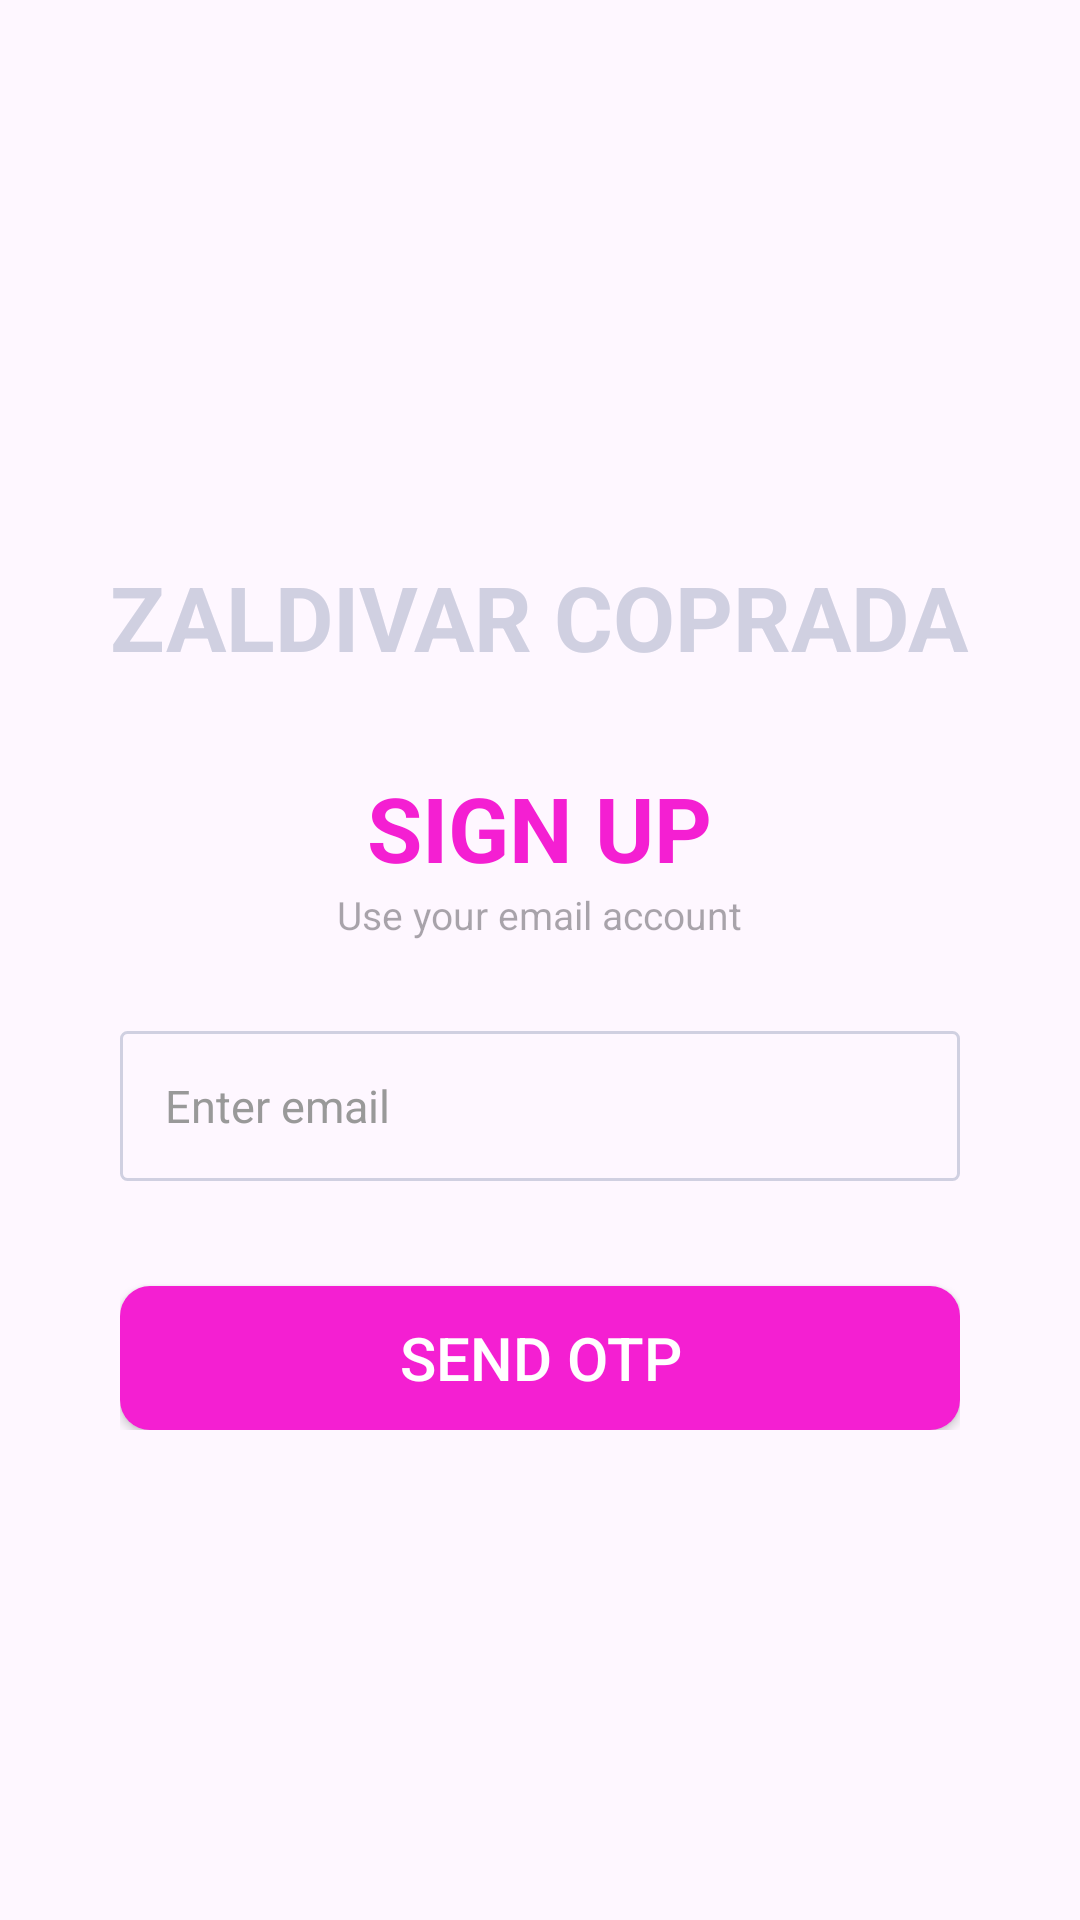

The Android layout XML behind this screen, and the referenced resources:
<!-- AndroidManifest.xml: application theme Theme.Tab -->
<!-- res/layout/activity_signup.xml -->
<?xml version="1.0" encoding="utf-8"?>
<androidx.appcompat.widget.LinearLayoutCompat
    xmlns:android="http://schemas.android.com/apk/res/android"
    xmlns:tools="http://schemas.android.com/tools"
    android:orientation="vertical"
    android:paddingTop="20dp"
    android:layout_width="match_parent"
    android:layout_height="match_parent"
    android:paddingLeft="20dp"
    android:paddingRight="20dp"
    tools:context=".Signup_Activity">

    <androidx.appcompat.widget.LinearLayoutCompat
        android:layout_marginTop="35dp"
        android:layout_marginBottom="30dp"
        android:gravity="center"
        android:orientation="vertical"
        android:layout_width="match_parent"
        android:layout_height="wrap_content">

        <androidx.appcompat.widget.AppCompatImageView
            android:src="@drawable/totoo"
            android:layout_width="match_parent"
            android:layout_height="150dp"/>

        <androidx.appcompat.widget.AppCompatTextView
            android:layout_marginTop="-20dp"
            android:textStyle="bold"
            android:textSize="30sp"
            android:textColor="@color/gray"
            android:text="ZALDIVAR COPRADA"
            android:layout_width="wrap_content"
            android:layout_height="wrap_content"/>
    </androidx.appcompat.widget.LinearLayoutCompat>

    <androidx.appcompat.widget.LinearLayoutCompat
        android:paddingLeft="20dp"
        android:paddingRight="20dp"
        android:gravity="center"
        android:orientation="vertical"
        android:layout_width="match_parent"
        android:layout_height="wrap_content">


        <androidx.appcompat.widget.AppCompatTextView
            android:textSize="30sp"
            android:textStyle="bold"
            android:text="SIGN UP"
            android:textColor="@color/txt"
            android:layout_width="wrap_content"
            android:layout_height="wrap_content"/>

        <androidx.appcompat.widget.AppCompatTextView
            android:textSize="13sp"
            android:hint="Use your email account"
            android:layout_width="wrap_content"
            android:layout_height="wrap_content"
            android:layout_marginBottom="30dp"/>

        <TextView
            android:id="@+id/error_message"
            android:visibility="gone"
            android:layout_marginBottom="10dp"
            android:textColor="@color/red"
            android:text="You can't proceed with any of these fields empty!"
            android:layout_width="wrap_content"
            android:layout_height="wrap_content"/>

        <androidx.appcompat.widget.AppCompatEditText
            android:paddingStart="15dp"
            android:layout_marginBottom="15dp"
            android:textColorHint="@color/hint"
            android:textColor="@color/gray2"
            android:background="@drawable/input_field"
            android:textSize="15sp"
            android:id="@+id/email_address"
            android:layout_width="match_parent"
            android:layout_height="50dp"
            android:ems="10"
            android:inputType="textEmailAddress"
            android:hint="Enter email"
            tools:layout_editor_absoluteX="60dp"
            tools:layout_editor_absoluteY="191dp"
            tools:ignore="RtlSymmetry" />

        <androidx.appcompat.widget.AppCompatButton
            android:id="@+id/send_otp"
            android:textSize="20sp"
            android:layout_marginTop="20dp"
            android:textColor="@color/white"
            android:text="SEND OTP"
            android:background="@drawable/button"
            android:layout_width="match_parent"
            android:layout_height="wrap_content"/>

    </androidx.appcompat.widget.LinearLayoutCompat>

</androidx.appcompat.widget.LinearLayoutCompat>
<!-- resources referenced by this layout -->
<resources>
  <color name="gray">#d0d0e1</color>
  <color name="gray2">#7C7C7C</color>
  <color name="hint">#999999</color>
  <color name="red">#fc0b03</color>
  <color name="txt">#F41FD2</color>
  <color name="white">#FFFFFFFF</color>
  <!-- drawable button (drawable) -->
  <?xml version="1.0" encoding="utf-8"?>
  <shape xmlns:android="http://schemas.android.com/apk/res/android"
      android:shape="rectangle" >
  
      
      <solid
          android:color="@color/txt" >
      </solid>
  
      
  
  
      
      <corners
          android:radius="10dp"   >
      </corners>
  
  </shape>
  <!-- drawable input_field (drawable) -->
  <?xml version="1.0" encoding="utf-8"?>
  <shape xmlns:android="http://schemas.android.com/apk/res/android"
      android:shape="rectangle" >
  
  
      
      <stroke
          android:width="1dp"
          android:color="@color/gray" >
      </stroke>
  
      
      <corners
          android:radius="2dp"   >
      </corners>
  
  </shape>
  <style name="Theme.Tab" parent="Base.Theme.Tab">
          
          <item name="android:navigationBarColor">@android:color/transparent</item>
          <item name="android:statusBarColor">@android:color/transparent</item>
          <item name="android:windowLightStatusBar">?attr/isLightTheme</item>
      </style>
  <style name="Base.Theme.Tab" parent="Theme.Material3.DayNight.NoActionBar">
          
          
      </style>
</resources>
